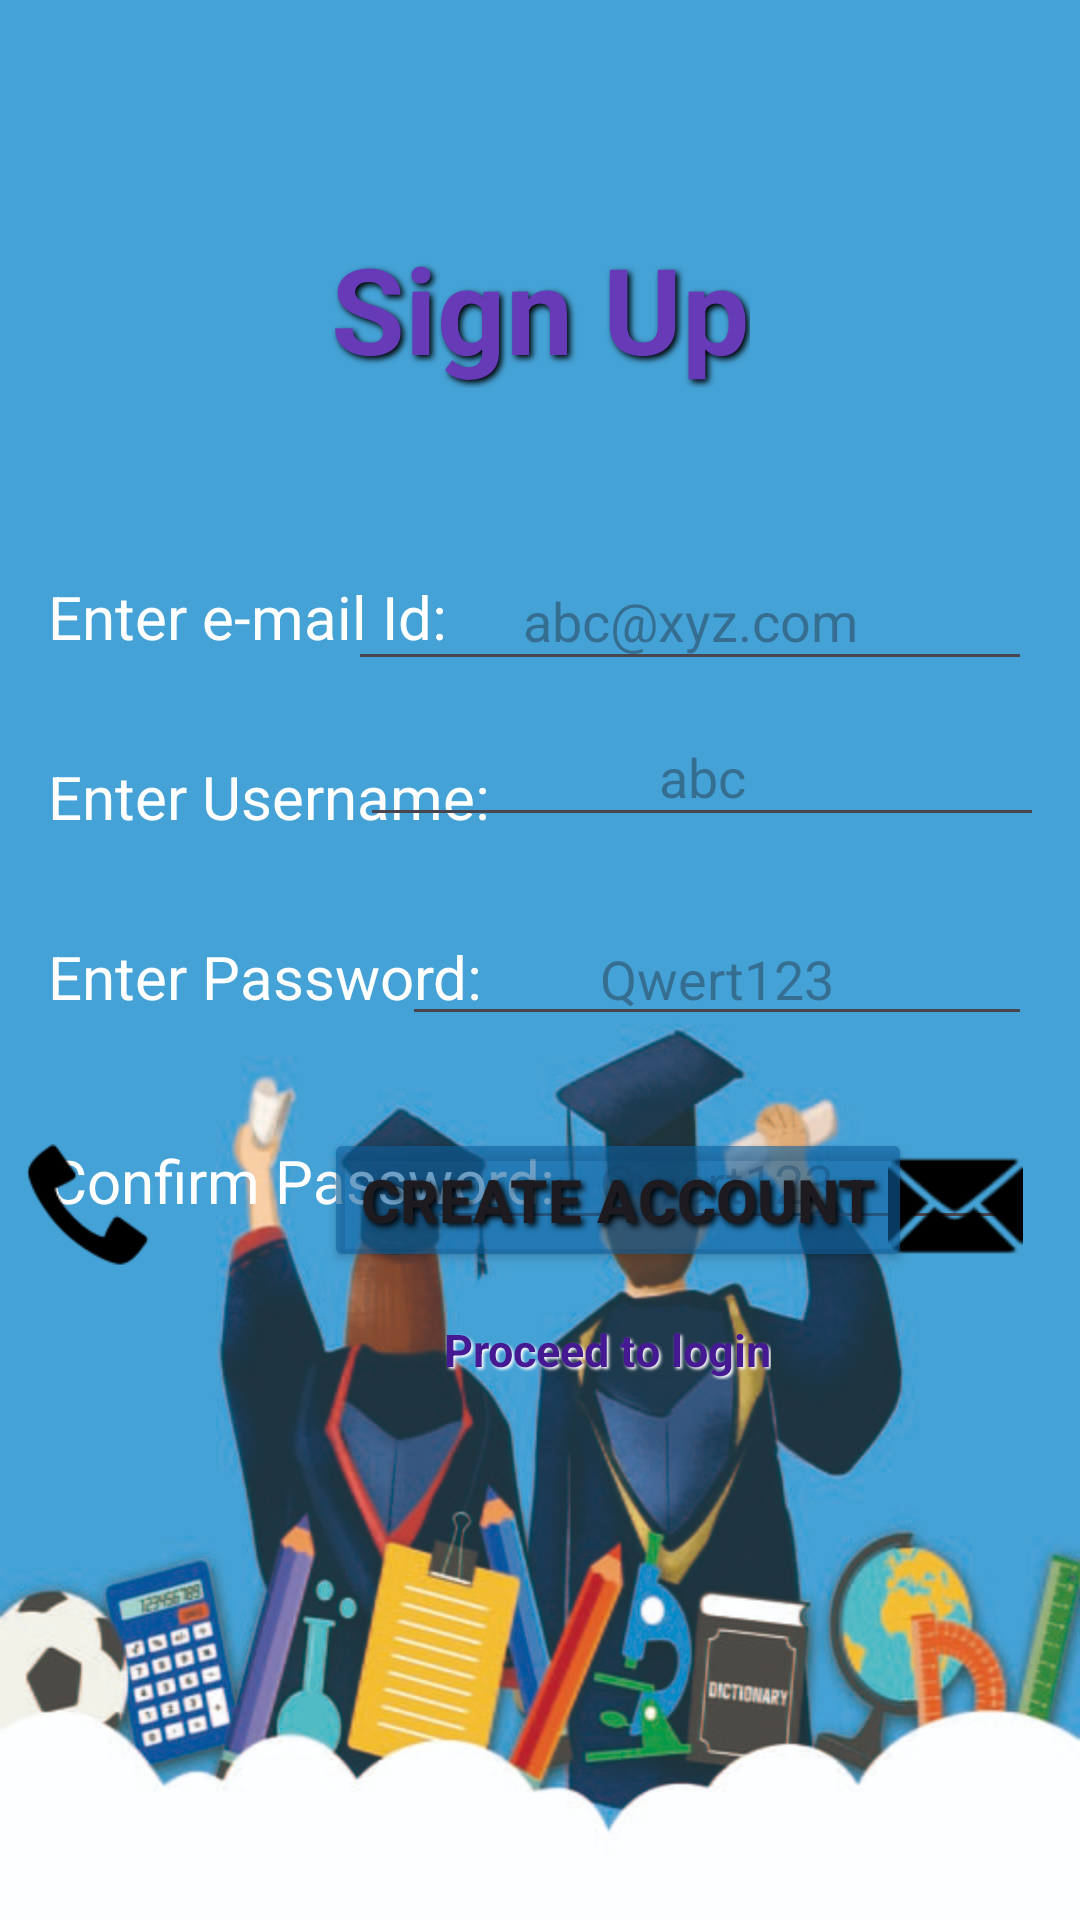

The Android layout XML behind this screen, and the referenced resources:
<!-- AndroidManifest.xml: application theme Theme.Edu_app -->
<!-- res/layout/activity_sign_up.xml -->
<?xml version="1.0" encoding="utf-8"?>
<androidx.constraintlayout.widget.ConstraintLayout xmlns:android="http://schemas.android.com/apk/res/android"
    xmlns:app="http://schemas.android.com/apk/res-auto"
    xmlns:tools="http://schemas.android.com/tools"
    android:layout_width="match_parent"
    android:layout_height="match_parent"
    android:background="@drawable/bgimg6"

    tools:context=".SignUp">

    <TextView
        android:id="@+id/textView"
        android:layout_width="wrap_content"
        android:layout_height="wrap_content"
        android:layout_marginTop="76dp"
        android:fontFamily="sans-serif"
        android:shadowColor="@color/black"
        android:shadowDx="3"
        android:shadowDy="3"
        android:shadowRadius="5"
        android:text="Sign Up"
        android:textColor="#673AB7"
        android:textSize="40dp"
        android:textStyle="bold"
        app:layout_constraintEnd_toEndOf="parent"
        app:layout_constraintStart_toStartOf="parent"
        app:layout_constraintTop_toTopOf="parent" />

    <TextView
        android:id="@+id/textView2"
        android:layout_width="wrap_content"
        android:layout_height="wrap_content"
        android:layout_marginStart="16dp"
        android:layout_marginTop="192dp"
        android:text="Enter e-mail Id: "
        android:textColor="@color/white"
        android:textSize="20dp"
        app:layout_constraintStart_toStartOf="parent"
        app:layout_constraintTop_toTopOf="parent" />

    <EditText
        android:id="@+id/editTextTextEmailAddress"
        android:layout_width="228dp"
        android:layout_height="43dp"
        android:layout_marginTop="184dp"
        android:layout_marginEnd="16dp"
        android:ems="10"
        android:gravity="center"
        android:hint="abc@xyz.com"
        android:inputType="textEmailAddress"
        android:textColor="@color/white"
        app:layout_constraintEnd_toEndOf="parent"
        app:layout_constraintTop_toTopOf="parent" />

    <TextView
        android:id="@+id/textView3"
        android:layout_width="wrap_content"
        android:layout_height="wrap_content"
        android:layout_marginStart="16dp"
        android:layout_marginTop="252dp"
        android:text="Enter Username: "
        android:textColor="@color/white"
        android:textSize="20dp"
        app:layout_constraintStart_toStartOf="parent"
        app:layout_constraintTop_toTopOf="parent"
        tools:ignore="MissingConstraints" />

    <EditText
        android:id="@+id/editUsername"
        android:layout_width="228dp"
        android:layout_height="43dp"
        android:layout_marginTop="236dp"
        android:layout_marginEnd="12dp"
        android:ems="10"
        android:gravity="center"
        android:hint="abc"
        android:textColor="@color/white"
        app:layout_constraintEnd_toEndOf="parent"
        app:layout_constraintTop_toTopOf="parent" />

    <TextView
        android:id="@+id/textView4"
        android:layout_width="wrap_content"
        android:layout_height="wrap_content"
        android:layout_marginStart="16dp"
        android:layout_marginTop="312dp"
        android:text="Enter Password:"
        android:textColor="@color/white"
        android:textSize="20dp"
        app:layout_constraintStart_toStartOf="parent"
        app:layout_constraintTop_toTopOf="parent" />

    <EditText
        android:id="@+id/editPass1"
        android:layout_width="wrap_content"
        android:layout_height="wrap_content"
        android:layout_marginTop="304dp"
        android:layout_marginEnd="16dp"
        android:ems="10"
        android:gravity="center"
        android:hint="Qwert123"
        android:inputType="textPassword"
        android:textColor="@color/white"
        app:layout_constraintEnd_toEndOf="parent"
        app:layout_constraintTop_toTopOf="parent" />

    <TextView
        android:id="@+id/textView5"
        android:layout_width="wrap_content"
        android:layout_height="wrap_content"
        android:layout_marginStart="16dp"
        android:layout_marginTop="380dp"
        android:text="Confirm Password:"
        android:textColor="@color/white"
        android:textSize="20dp"
        app:layout_constraintStart_toStartOf="parent"
        app:layout_constraintTop_toTopOf="parent" />

    <EditText
        android:id="@+id/editPass2"
        android:layout_width="wrap_content"
        android:layout_height="wrap_content"
        android:layout_marginTop="372dp"
        android:layout_marginEnd="16dp"
        android:ems="10"
        android:gravity="center"
        android:hint="Qwert123"
        android:inputType="textPassword"
        android:textColor="@color/white"
        app:layout_constraintEnd_toEndOf="parent"
        app:layout_constraintTop_toTopOf="parent" />

    <Button
        android:id="@+id/button"
        android:layout_width="wrap_content"
        android:layout_height="wrap_content"
        android:layout_marginStart="108dp"
        android:layout_marginBottom="216dp"
        android:backgroundTint="#990E5F9E"
        android:onClick="msg"
        android:shadowColor="@color/black"
        android:shadowDx="3"
        android:shadowDy="3"
        android:shadowRadius="5"
        android:text="Create Account"
        android:textSize="20dp"
        android:textStyle="bold"
        app:layout_constraintBottom_toBottomOf="parent"
        app:layout_constraintStart_toStartOf="parent" />

    <TextView
        android:id="@+id/textProceed"
        android:layout_width="wrap_content"
        android:layout_height="wrap_content"
        android:layout_marginStart="148dp"
        android:layout_marginBottom="180dp"
        android:shadowColor="@color/white"
        android:shadowDx="2"
        android:shadowDy="2"
        android:shadowRadius="2"
        android:text="Proceed to login"
        android:textColor="#441991"
        android:textSize="15dp"
        android:textStyle="bold"
        app:layout_constraintBottom_toBottomOf="parent"
        app:layout_constraintStart_toStartOf="parent" />

    <ImageView
        android:id="@+id/phone"
        android:layout_width="51dp"
        android:layout_height="45dp"
        android:layout_marginStart="4dp"
        android:layout_marginBottom="216dp"

        app:layout_constraintBottom_toBottomOf="parent"
        app:layout_constraintStart_toStartOf="parent"
        app:srcCompat="@android:drawable/stat_sys_phone_call"
        app:tint="@color/black" />

    <ImageView
        android:id="@+id/mail"
        android:layout_width="51dp"
        android:layout_height="45dp"
        android:layout_marginEnd="16dp"
        android:layout_marginBottom="216dp"

        app:layout_constraintBottom_toBottomOf="parent"
        app:layout_constraintEnd_toEndOf="parent"
        app:srcCompat="@android:drawable/ic_dialog_email"
        app:tint="@color/black"

        />


</androidx.constraintlayout.widget.ConstraintLayout>
<!-- resources referenced by this layout -->
<resources>
  <color name="black">#FF000000</color>
  <color name="white">#FFFFFFFF</color>
  <!-- drawable bgimg6: png bitmap (drawable, 336286 bytes) -->
  <style name="Theme.Edu_app" parent="Base.Theme.Edu_app" />
  <style name="Base.Theme.Edu_app" parent="Theme.Material3.DayNight.NoActionBar">
          
          
      </style>
</resources>
